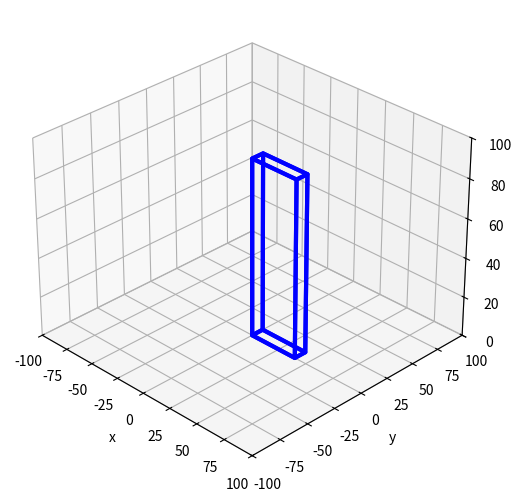

Recreate this plot in Python.
#!/usr/bin/env python3
# plot3d_monolith_instructor.py

import matplotlib.pyplot as plt
from mpl_toolkits.mplot3d.art3d import Poly3DCollection
import sys
import os


def plot(ax):
    length = 40  # X direction
    width = 10  # Y direction
    height = 90  # Z direction

    vertices = [None] * 8

    vertices[0] = (0, 0, 0)  # Front Left Bottom
    vertices[1] = (length, 0, 0)  # Front Right Bottom
    vertices[2] = (length, width, 0)  # Back Right Bottom
    vertices[3] = (0, width, 0)  # Back Left Bottom

    vertices[4] = (0, 0, height)  # Front Left Top
    vertices[5] = (length, 0, height)  # Front Right Top
    vertices[6] = (length, width, height)  # Back Right Top
    vertices[7] = (0, width, height)  # Back Left Top

    facets = [None] * 6

    facets[0] = (vertices[0], vertices[1], vertices[2], vertices[3])  # Bottom
    facets[1] = (vertices[4], vertices[5], vertices[6], vertices[7])  # Top
    facets[2] = (vertices[0], vertices[4], vertices[7], vertices[3])  # Left
    facets[3] = (vertices[1], vertices[2], vertices[6], vertices[5])  # Right
    facets[4] = (vertices[0], vertices[1], vertices[5], vertices[4])  # Front
    facets[5] = (vertices[2], vertices[3], vertices[7], vertices[6])  # Back

    p = Poly3DCollection(facets, linewidth=3, edgecolors=["Blue"], facecolors=["None"])

    ax.add_collection3d(p)

    ax.view_init(azim=-45)
    ax.set_xlabel("x")
    ax.set_ylabel("y")
    ax.set_zlabel("z")

    # Setting limits to best display the monolith
    # Specifically placing the monolith "On the ground"
    ax.set_xlim3d(xmin=-100, xmax=100)
    ax.set_ylim3d(ymin=-100, ymax=100)
    ax.set_zlim3d(zmin=0, zmax=100)


def main():
    fig = plt.figure(os.path.basename(sys.argv[0]), constrained_layout=True)

    gs = fig.add_gridspec(1, 1)
    ax = fig.add_subplot(gs[0, 0], projection="3d")
    plot(ax)

    plt.show()


if __name__ == "__main__":
    main()
